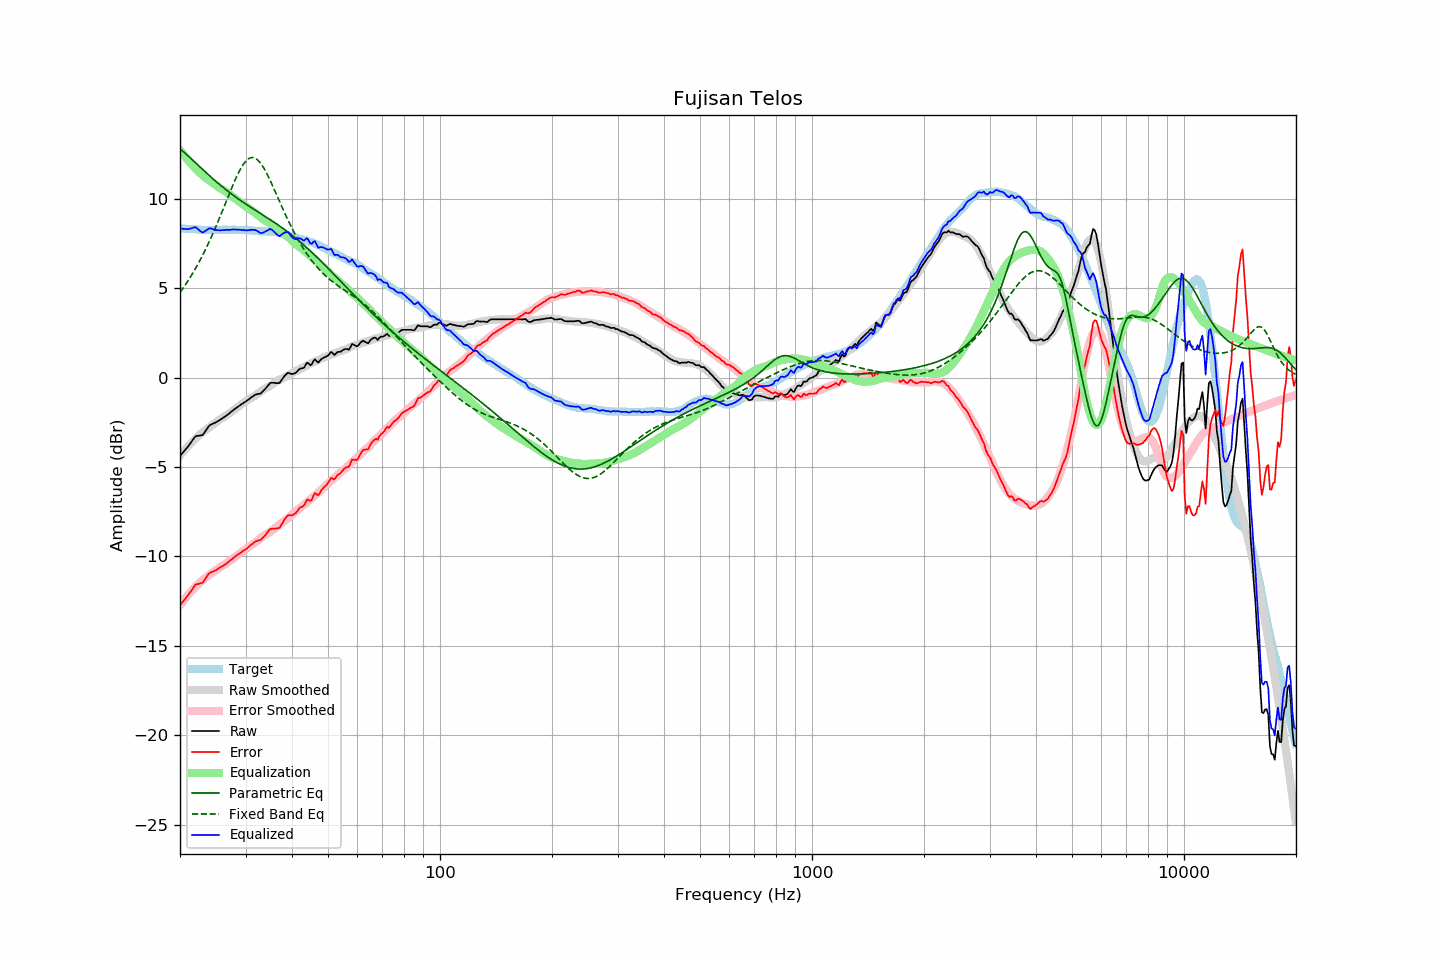

Source data for this figure (header and first rows):
frequency, raw, error, smoothed, error_smoothed, equalization, parametric_eq, fixed_band_eq, equalized_raw, equalized_smoothed, target
20.00, -4.38, -12.74, -4.36, -12.73, 12.73, 12.80, 4.77, 8.35, 8.37, 8.36
20.20, -4.28, -12.63, -4.25, -12.61, 12.61, 12.73, 4.89, 8.33, 8.36, 8.35
20.40, -4.17, -12.51, -4.15, -12.49, 12.49, 12.65, 5.02, 8.33, 8.35, 8.34
20.61, -4.07, -12.41, -4.04, -12.38, 12.38, 12.57, 5.15, 8.31, 8.34, 8.34
20.81, -3.96, -12.28, -3.94, -12.27, 12.27, 12.49, 5.28, 8.31, 8.33, 8.32
21.02, -3.86, -12.18, -3.84, -12.16, 12.16, 12.41, 5.42, 8.30, 8.32, 8.32
21.23, -3.73, -12.04, -3.74, -12.06, 12.06, 12.33, 5.56, 8.33, 8.31, 8.31
21.44, -3.60, -11.93, -3.65, -11.95, 11.95, 12.24, 5.70, 8.35, 8.31, 8.32
21.66, -3.48, -11.79, -3.56, -11.86, 11.86, 12.16, 5.85, 8.38, 8.30, 8.31
21.87, -3.34, -11.65, -3.47, -11.76, 11.76, 12.08, 6.01, 8.42, 8.29, 8.30
22.09, -3.27, -11.56, -3.38, -11.67, 11.67, 11.99, 6.16, 8.40, 8.29, 8.29
22.31, -3.26, -11.55, -3.29, -11.58, 11.58, 11.91, 6.32, 8.32, 8.28, 8.29
22.54, -3.25, -11.53, -3.21, -11.49, 11.49, 11.82, 6.49, 8.24, 8.28, 8.28
22.76, -3.23, -11.50, -3.13, -11.41, 11.41, 11.74, 6.66, 8.18, 8.27, 8.27
22.99, -3.22, -11.48, -3.06, -11.33, 11.33, 11.65, 6.83, 8.11, 8.27, 8.26
23.22, -3.10, -11.35, -2.99, -11.25, 11.25, 11.57, 7.01, 8.16, 8.27, 8.25
23.45, -2.97, -11.23, -2.92, -11.18, 11.18, 11.49, 7.19, 8.22, 8.26, 8.26
23.69, -2.84, -11.09, -2.86, -11.12, 11.12, 11.40, 7.38, 8.28, 8.26, 8.25
23.92, -2.71, -10.96, -2.79, -11.05, 11.05, 11.32, 7.57, 8.34, 8.26, 8.25
24.16, -2.64, -10.90, -2.73, -10.99, 10.99, 11.24, 7.77, 8.35, 8.26, 8.26
24.40, -2.60, -10.87, -2.66, -10.92, 10.92, 11.16, 7.97, 8.33, 8.26, 8.27
24.65, -2.56, -10.83, -2.59, -10.85, 10.85, 11.08, 8.17, 8.30, 8.26, 8.27
24.89, -2.52, -10.79, -2.52, -10.78, 10.78, 11.00, 8.38, 8.27, 8.26, 8.27
25.14, -2.47, -10.73, -2.45, -10.72, 10.72, 10.93, 8.59, 8.25, 8.26, 8.26
25.39, -2.41, -10.67, -2.39, -10.65, 10.65, 10.85, 8.81, 8.25, 8.27, 8.26
25.65, -2.36, -10.62, -2.32, -10.60, 10.60, 10.77, 9.03, 8.24, 8.27, 8.26
25.91, -2.30, -10.57, -2.27, -10.54, 10.54, 10.70, 9.25, 8.25, 8.27, 8.27
26.16, -2.24, -10.52, -2.22, -10.49, 10.49, 10.63, 9.47, 8.26, 8.27, 8.28
26.43, -2.18, -10.46, -2.16, -10.44, 10.44, 10.56, 9.69, 8.26, 8.27, 8.28
26.69, -2.11, -10.39, -2.10, -10.38, 10.38, 10.48, 9.92, 8.27, 8.27, 8.28
26.96, -2.05, -10.32, -2.04, -10.31, 10.31, 10.41, 10.14, 8.26, 8.27, 8.27
27.23, -1.98, -10.25, -1.97, -10.24, 10.24, 10.35, 10.36, 8.27, 8.27, 8.27
27.50, -1.90, -10.17, -1.90, -10.18, 10.18, 10.28, 10.58, 8.28, 8.27, 8.27
27.77, -1.83, -10.11, -1.84, -10.11, 10.11, 10.21, 10.80, 8.29, 8.27, 8.28
28.05, -1.76, -10.04, -1.77, -10.05, 10.05, 10.15, 11.00, 8.29, 8.28, 8.28
28.33, -1.70, -9.96, -1.70, -9.98, 9.98, 10.08, 11.20, 8.28, 8.27, 8.26
28.62, -1.63, -9.89, -1.64, -9.91, 9.91, 10.02, 11.39, 8.28, 8.27, 8.26
28.90, -1.57, -9.84, -1.57, -9.84, 9.84, 9.95, 11.57, 8.27, 8.27, 8.27
29.19, -1.51, -9.78, -1.50, -9.77, 9.77, 9.89, 11.73, 8.26, 8.27, 8.27
29.48, -1.45, -9.71, -1.43, -9.70, 9.70, 9.83, 11.88, 8.25, 8.26, 8.26
29.78, -1.39, -9.65, -1.37, -9.63, 9.63, 9.77, 12.01, 8.24, 8.26, 8.26
30.08, -1.33, -9.60, -1.31, -9.57, 9.57, 9.71, 12.12, 8.24, 8.26, 8.27
30.38, -1.27, -9.53, -1.26, -9.51, 9.51, 9.65, 12.20, 8.24, 8.25, 8.26
30.68, -1.20, -9.44, -1.21, -9.45, 9.45, 9.59, 12.27, 8.25, 8.24, 8.24
30.99, -1.13, -9.37, -1.16, -9.39, 9.39, 9.53, 12.30, 8.27, 8.24, 8.24
31.30, -1.07, -9.30, -1.11, -9.34, 9.34, 9.48, 12.32, 8.27, 8.23, 8.23
31.61, -1.01, -9.23, -1.05, -9.27, 9.27, 9.42, 12.30, 8.27, 8.22, 8.22
31.93, -0.95, -9.16, -0.99, -9.21, 9.21, 9.36, 12.26, 8.26, 8.22, 8.21
32.24, -0.93, -9.14, -0.92, -9.13, 9.13, 9.30, 12.20, 8.21, 8.21, 8.21
32.57, -0.91, -9.10, -0.85, -9.06, 9.06, 9.25, 12.12, 8.15, 8.20, 8.19
32.89, -0.90, -9.09, -0.79, -8.98, 8.98, 9.19, 12.01, 8.09, 8.20, 8.19
33.22, -0.82, -9.01, -0.72, -8.91, 8.91, 9.13, 11.89, 8.10, 8.19, 8.19
33.55, -0.73, -8.91, -0.66, -8.85, 8.85, 9.08, 11.74, 8.12, 8.19, 8.18
33.89, -0.63, -8.82, -0.61, -8.79, 8.79, 9.02, 11.59, 8.17, 8.18, 8.19
34.23, -0.53, -8.70, -0.56, -8.74, 8.74, 8.96, 11.42, 8.22, 8.18, 8.17
34.57, -0.42, -8.59, -0.52, -8.69, 8.69, 8.90, 11.24, 8.27, 8.17, 8.17
34.92, -0.31, -8.47, -0.47, -8.63, 8.63, 8.84, 11.05, 8.33, 8.17, 8.16
35.27, -0.29, -8.46, -0.41, -8.57, 8.57, 8.79, 10.86, 8.28, 8.16, 8.17
35.62, -0.29, -8.44, -0.34, -8.50, 8.50, 8.73, 10.66, 8.21, 8.15, 8.15
35.97, -0.30, -8.45, -0.28, -8.42, 8.42, 8.67, 10.45, 8.12, 8.14, 8.15
... 635 more rows
